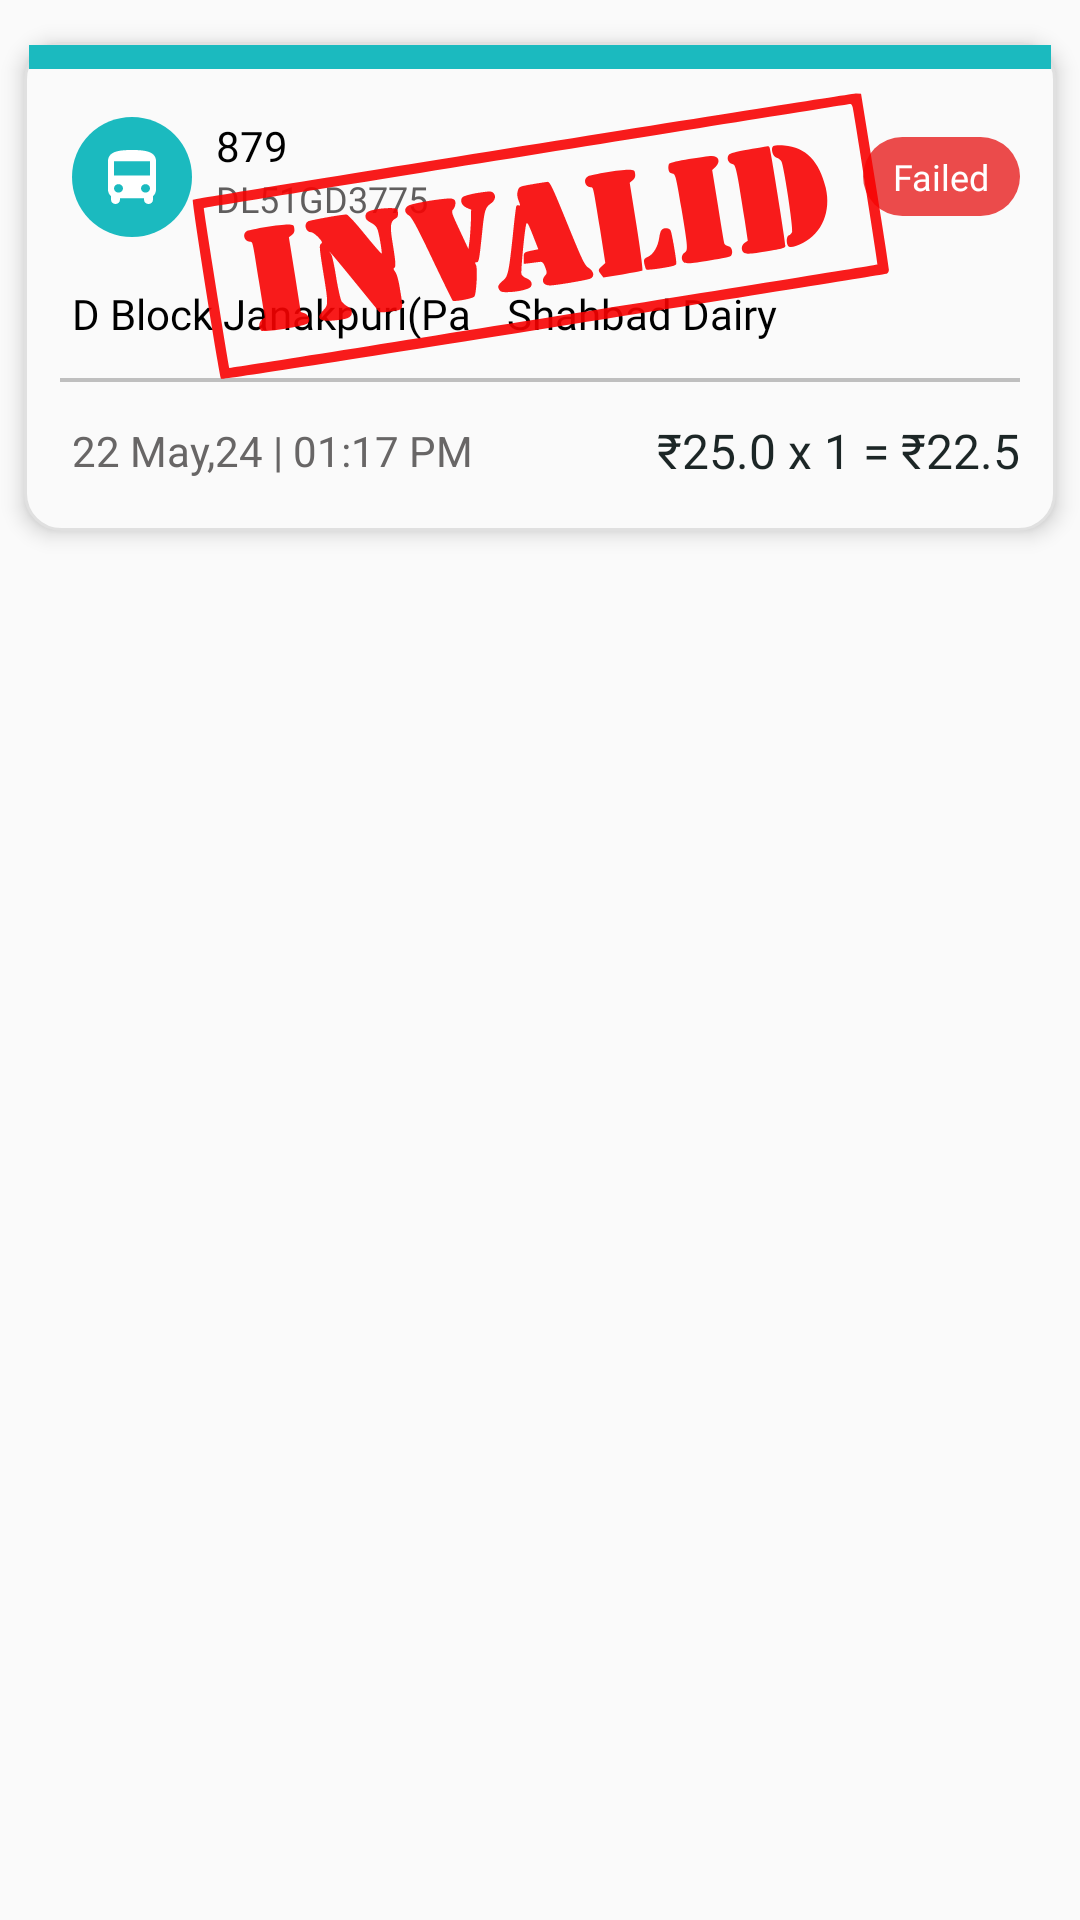

Android layout source for this screen:
<!-- AndroidManifest.xml: application theme Theme.Chartr -->
<!-- res/layout/past_ticket_item3.xml -->
<?xml version="1.0" encoding="utf-8"?>
<RelativeLayout xmlns:android="http://schemas.android.com/apk/res/android" xmlns:app="http://schemas.android.com/apk/res-auto" xmlns:aapt="http://schemas.android.com/aapt"
android:paddingTop="4dp"
android:paddingBottom="4dp"
android:layout_width="wrap_content"
android:layout_height="wrap_content">



        <RelativeLayout
            android:id="@+id/rl_last_ticket"
            android:layout_width="match_parent"
            android:layout_height="wrap_content"
            android:layout_marginStart="8dp"
            android:layout_marginTop="10dp"
            android:layout_marginEnd="8dp"
            android:layout_marginBottom="10dp"
            android:background="@drawable/ticket_background"
            android:elevation="4dp"
            android:visibility="visible">

            <RelativeLayout
                android:id="@+id/rl_ticket_top_bar"
                android:layout_width="match_parent"
                android:layout_height="8dp"
                android:layout_marginStart="1.6dp"
                android:layout_marginTop="1dp"
                android:layout_marginEnd="1.6dp"
                android:background="@color/light_blue_bus" />

            <RelativeLayout
                android:id="@+id/rl_bus_details"
                android:layout_width="match_parent"
                android:layout_height="wrap_content"
                android:layout_below="@+id/rl_ticket_top_bar"
                android:layout_marginTop="8dp"
                android:layout_marginBottom="8dp">

                <RelativeLayout
                    android:id="@+id/rl_top"
                    android:layout_width="match_parent"
                    android:layout_height="wrap_content"
                    android:layout_marginStart="16dp"
                    android:layout_marginTop="8dp"
                    android:layout_marginEnd="12dp">


                    <ImageView
                        android:id="@+id/iv_bus"

                        android:layout_width="wrap_content"
                        android:layout_height="wrap_content"
                        android:layout_marginEnd="8dp"
                        android:src="@drawable/bus_light_blue_circle" />


                    <TextView
                        android:id="@+id/tv_route"
                        android:layout_width="wrap_content"
                        android:layout_height="wrap_content"
                        android:layout_toEndOf="@+id/iv_bus"
                        android:fontFamily="@font/inter_bold"
                        android:text="879"
                        android:textColor="@color/black"
                        android:textSize="14sp" />

                    <TextView
                        android:id="@+id/tv_bus_number"
                        android:layout_width="wrap_content"
                        android:layout_height="wrap_content"
                        android:layout_below="@+id/tv_route"
                        android:layout_toEndOf="@+id/iv_bus"
                        android:fontFamily="@font/inter_regular"
                        android:text="DL51GD3775"
                        android:textColor="#605E5E"
                        android:textSize="12sp" />

                    <TextView
                        android:id="@+id/tv_ticket_status"
                        android:layout_width="wrap_content"
                        android:layout_height="wrap_content"
                        android:layout_alignParentEnd="true"
                        android:layout_centerVertical="true"
                        android:background="@drawable/round_red_box"
                        android:fontFamily="@font/inter_medium"
                        android:paddingStart="10dp"
                        android:paddingTop="5dp"
                        android:paddingEnd="10dp"
                        android:paddingBottom="5dp"
                        android:text="Failed"
                        android:textColor="@color/white"
                        android:textSize="12sp" />
                </RelativeLayout>

                <RelativeLayout
                    android:id="@+id/rl_mid"
                    android:layout_width="match_parent"
                    android:layout_height="wrap_content"
                    android:layout_below="@+id/rl_top"
                    android:layout_marginStart="16dp"
                    android:layout_marginTop="16dp">

                    <TextView
                        android:id="@+id/tv_starting_stop"
                        android:layout_width="wrap_content"
                        android:layout_height="wrap_content"
                        android:layout_alignParentStart="true"
                        android:layout_centerVertical="true"
                        android:fontFamily="@font/inter_medium"
                        android:maxLength="20"
                        android:text="D Block Janakpuri(Pankha Road) "
                        android:textColor="@color/black"
                        android:textSize="14sp" />

                    <ImageView
                        android:id="@+id/iv_arrow"
                        android:layout_width="wrap_content"
                        android:layout_height="wrap_content"
                        android:layout_marginStart="8dp"
                        android:layout_marginEnd="4dp"
                        android:layout_toEndOf="@+id/tv_starting_stop"
                        android:rotation="180"
                        app:srcCompat="@drawable/ic_back_arrow"
                        app:tint="@color/black" />

                    <TextView
                        android:id="@+id/tv_ending_stop"
                        android:layout_width="wrap_content"
                        android:layout_height="wrap_content"
                        android:layout_alignParentEnd="true"
                        android:layout_centerVertical="true"
                        android:layout_toEndOf="@+id/iv_arrow"
                        android:fontFamily="@font/inter_medium"
                        android:maxLength="20"
                        android:text="Shahbad Dairy"
                        android:textColor="@color/black"
                        android:textSize="14sp" />
                </RelativeLayout>

                <View
                    android:id="@+id/view_line"
                    android:layout_width="match_parent"
                    android:layout_height="1.2dp"
                    android:layout_below="@+id/rl_mid"
                    android:layout_marginStart="12dp"
                    android:layout_marginTop="12dp"
                    android:layout_marginEnd="12dp"
                    android:layout_marginBottom="12dp"
                    android:background="#BFBFBF" />

                <RelativeLayout
                    android:id="@+id/rl_bottom"
                    android:layout_width="match_parent"
                    android:layout_height="wrap_content"
                    android:layout_below="@+id/view_line"
                    android:layout_marginBottom="8dp"
                    android:paddingStart="16dp"
                    android:paddingEnd="12dp">

                    <TextView
                        android:id="@+id/tv_booking_time"
                        android:layout_width="wrap_content"
                        android:layout_height="wrap_content"
                        android:layout_alignParentStart="true"
                        android:layout_centerInParent="true"
                        android:text="22 May,24 | 01:17 PM"
                        android:textColor="#686666" />

                    <RelativeLayout
                        android:layout_width="wrap_content"
                        android:layout_height="wrap_content"
                        android:layout_alignParentEnd="true"
                        android:layout_centerInParent="true">

                        <TextView
                            android:id="@+id/tv_fare_per_ticket"
                            android:layout_width="wrap_content"
                            android:layout_height="wrap_content"
                            android:fontFamily="@font/inter_bold"
                            android:text="₹25.0 x 1 = ₹22.5"
                            android:textColor="#1c2626"
                            android:textSize="16sp" />

                        <TextView
                            android:id="@+id/tv_ticket_count"
                            android:layout_width="wrap_content"
                            android:layout_height="wrap_content"
                            android:layout_toEndOf="@+id/tv_fare_per_ticket"
                            android:fontFamily="@font/inter_bold"
                            android:text=""
                            android:textColor="#1c2626"
                            android:textSize="16sp" />

                        <TextView
                            android:id="@+id/tv_payable_amount"
                            android:layout_width="wrap_content"
                            android:layout_height="wrap_content"
                            android:layout_toEndOf="@+id/tv_ticket_count"
                            android:fontFamily="@font/inter_bold"
                            android:text=""
                            android:textColor="#1c2626"
                            android:textSize="16sp" />
                    </RelativeLayout>
                </RelativeLayout>

                <ImageView
                    android:id="@+id/iv_ticket_expire"
                    android:layout_width="wrap_content"
                    android:layout_height="96dp"
                    android:visibility="visible"
                    app:srcCompat="@drawable/ic_invalid"
                    app:tint="#F80101" />
            </RelativeLayout>

        </RelativeLayout>
    </RelativeLayout>
<!-- resources referenced by this layout -->
<resources>
  <color name="black">#FF000000</color>
  <color name="light_blue_bus">#1bbabf</color>
  <color name="white">#FFFFFFFF</color>
  
      //status bar
  <!-- drawable bus_light_blue_circle (drawable) -->
  <?xml version="1.0" encoding="utf-8"?>
  <vector xmlns:android="http://schemas.android.com/apk/res/android" xmlns:app="http://schemas.android.com/apk/res-auto" xmlns:aapt="http://schemas.android.com/aapt" android:height="40dp" android:width="40dp" android:viewportWidth="40" android:viewportHeight="40">
      <path android:fillColor="#1bbabf" android:pathData="M20,0L20,0A20,20 0,0 1,40 20L40,20A20,20 0,0 1,20 40L20,40A20,20 0,0 1,0 20L0,20A20,20 0,0 1,20 0z"/>
      <path android:fillColor="#ffffff" android:pathData="M12,24.263C12,25.097 12.39,25.845 13,26.366V27.579C13,28.365 13.67,29 14.5,29C15.33,29 16,28.365 16,27.579V27.105H24V27.579C24,28.356 24.67,29 25.5,29C26.32,29 27,28.365 27,27.579V26.366C27.61,25.845 28,25.097 28,24.263V14.79C28,11.474 24.42,11 20,11C15.58,11 12,11.474 12,14.79V24.263ZM15.5,25.211C14.67,25.211 14,24.576 14,23.789C14,23.003 14.67,22.368 15.5,22.368C16.33,22.368 17,23.003 17,23.789C17,24.576 16.33,25.211 15.5,25.211ZM24.5,25.211C23.67,25.211 23,24.576 23,23.789C23,23.003 23.67,22.368 24.5,22.368C25.33,22.368 26,23.003 26,23.789C26,24.576 25.33,25.211 24.5,25.211ZM26,19.526H14V14.79H26V19.526Z"/>
  </vector>
  <!-- drawable ic_invalid: vector/xml drawable (drawable, 5313 chars, omitted) -->
  <!-- drawable round_red_box (drawable) -->
  <?xml version="1.0" encoding="utf-8"?>
  <layer-list xmlns:android="http://schemas.android.com/apk/res/android" xmlns:app="http://schemas.android.com/apk/res-auto" xmlns:aapt="http://schemas.android.com/aapt">
      <item>
          <shape>
              <solid android:color="@color/red_bus"/>
              <corners android:radius="40dp"/>
          </shape>
      </item>
  </layer-list>
  <!-- drawable ticket_background (drawable) -->
  <?xml version="1.0" encoding="utf-8"?>
  <shape xmlns:android="http://schemas.android.com/apk/res/android" xmlns:app="http://schemas.android.com/apk/res-auto" xmlns:aapt="http://schemas.android.com/aapt" android:shape="rectangle">
      <solid android:color="#fafafa"/>
      <stroke android:width="1dp" android:color="#e0e0e0"/>
      <corners android:radius="@dimen/standard_12"/>
  </shape>
  <style name="Theme.Chartr" parent="Theme.AppCompat.Light.NoActionBar">
          
          <item name="colorPrimary">@color/colorPrimary</item>
          <item name="colorPrimaryDark">@color/StatusBar</item>
          <item name="colorAccent">@color/colorAccent</item>
      </style>
  <color name="red_bus">#eb4b4b</color>
  <dimen name="standard_12">12dp</dimen>
  <color name="colorPrimary">#6200EE</color>
  <color name="StatusBar">#1bbabf</color>
  <color name="colorAccent">#03DAC5</color>
</resources>
